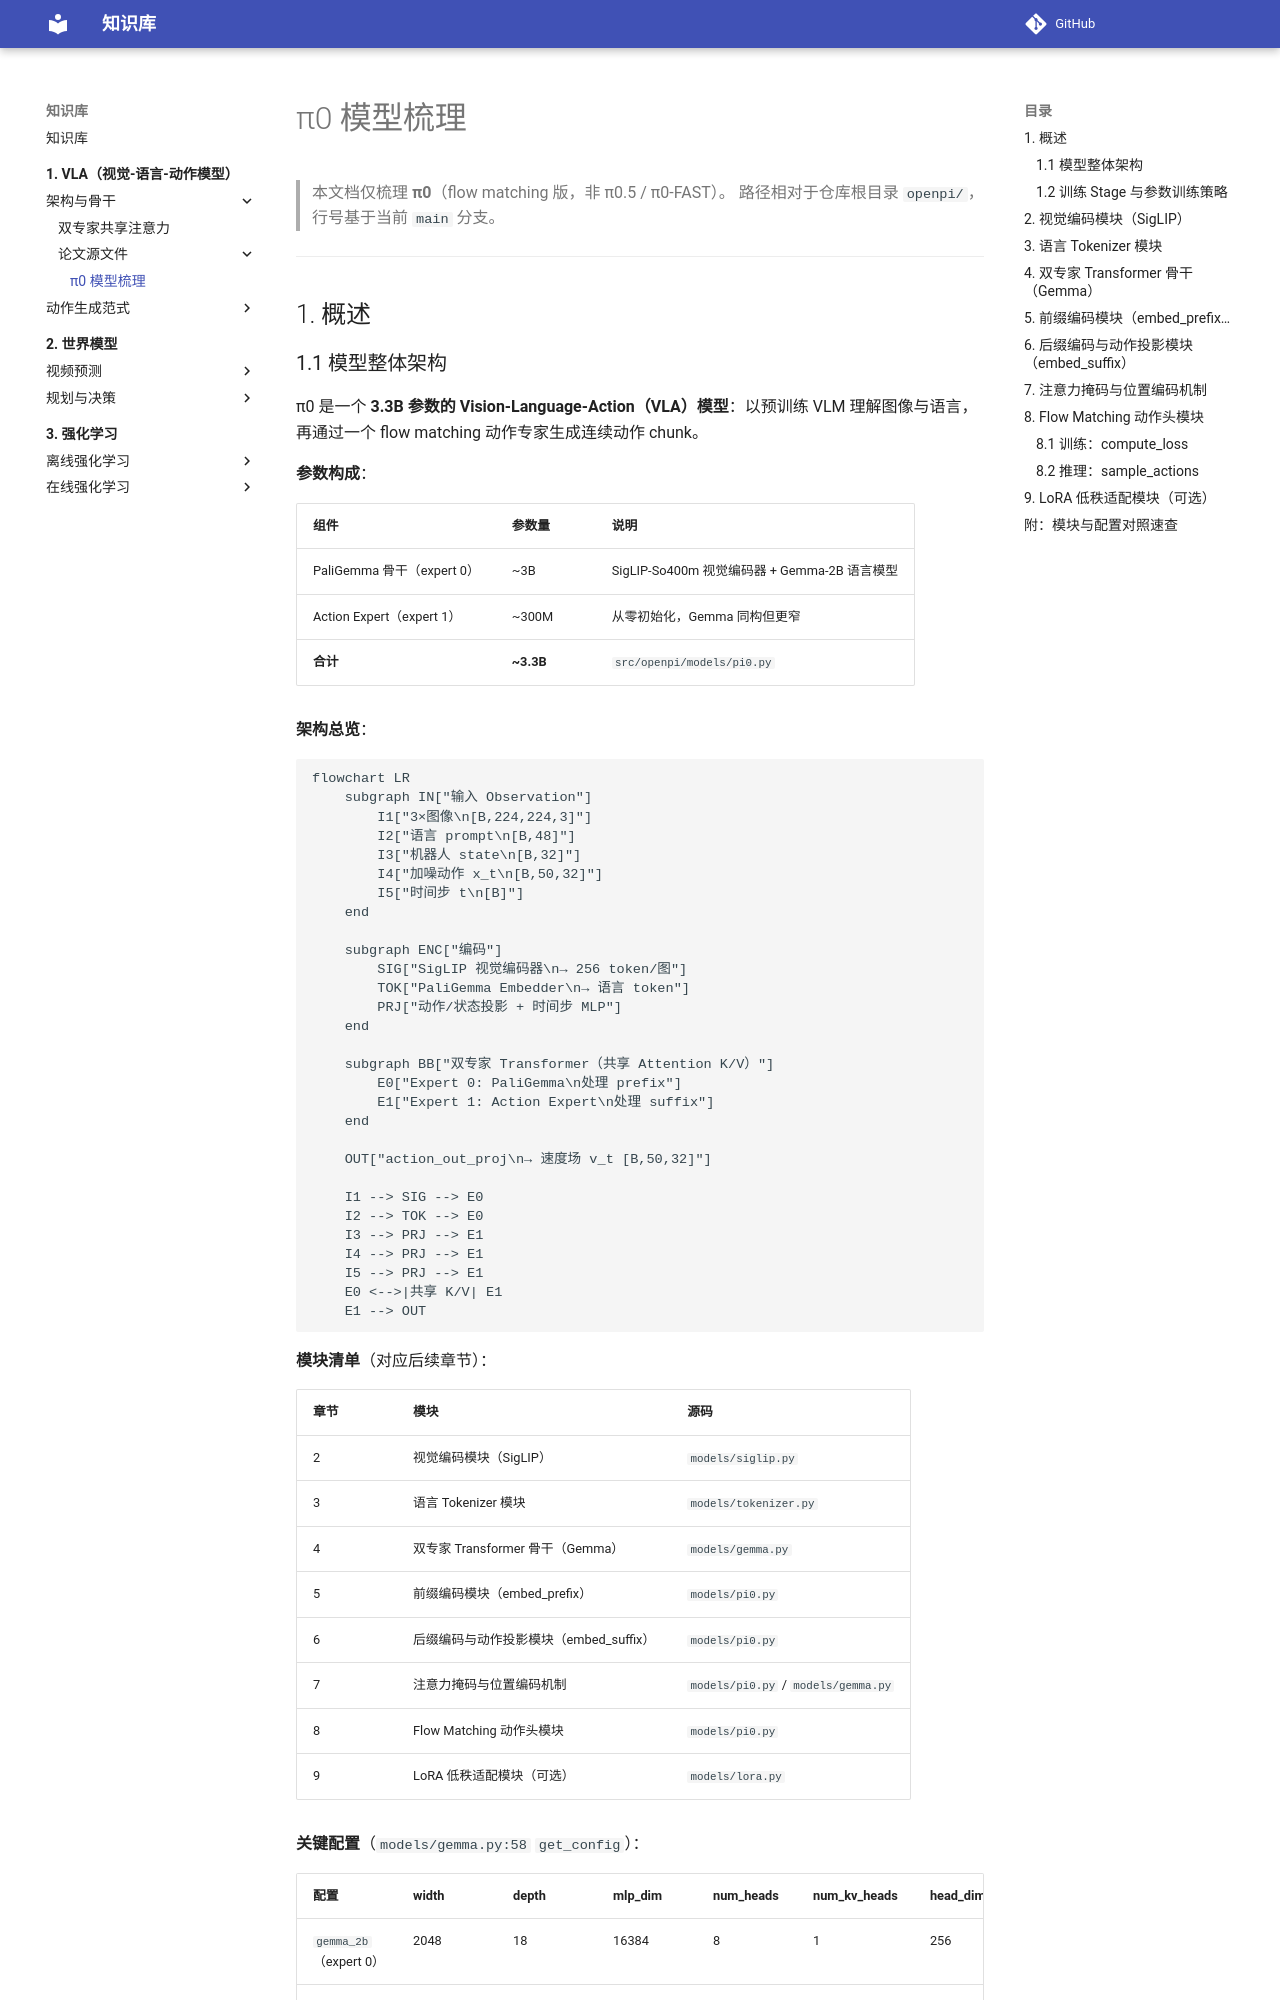

repository: PengxinZeng/KnowledgeBase · page: 1-vla/1-architecture/papers/pi0_model_architecture/index.html · generator: mkdocs

# π0 模型梳理

> 本文档仅梳理 **π0**（flow matching 版，非 π0.5 / π0-FAST）。
> 路径相对于仓库根目录 `openpi/`，行号基于当前 `main` 分支。

---

## 1. 概述

### 1.1 模型整体架构

π0 是一个 **3.3B 参数的 Vision-Language-Action（VLA）模型**：以预训练 VLM 理解图像与语言，再通过一个 flow matching 动作专家生成连续动作 chunk。

**参数构成**：

| 组件 | 参数量 | 说明 |
|---|---|---|
| PaliGemma 骨干（expert 0） | ~3B | SigLIP-So400m 视觉编码器 + Gemma-2B 语言模型 |
| Action Expert（expert 1） | ~300M | 从零初始化，Gemma 同构但更窄 |
| **合计** | **~3.3B** | `src/openpi/models/pi0.py` |

**架构总览**：

```mermaid
flowchart LR
    subgraph IN["输入 Observation"]
        I1["3×图像\n[B,224,224,3]"]
        I2["语言 prompt\n[B,48]"]
        I3["机器人 state\n[B,32]"]
        I4["加噪动作 x_t\n[B,50,32]"]
        I5["时间步 t\n[B]"]
    end

    subgraph ENC["编码"]
        SIG["SigLIP 视觉编码器\n→ 256 token/图"]
        TOK["PaliGemma Embedder\n→ 语言 token"]
        PRJ["动作/状态投影 + 时间步 MLP"]
    end

    subgraph BB["双专家 Transformer（共享 Attention K/V）"]
        E0["Expert 0: PaliGemma\n处理 prefix"]
        E1["Expert 1: Action Expert\n处理 suffix"]
    end

    OUT["action_out_proj\n→ 速度场 v_t [B,50,32]"]

    I1 --> SIG --> E0
    I2 --> TOK --> E0
    I3 --> PRJ --> E1
    I4 --> PRJ --> E1
    I5 --> PRJ --> E1
    E0 <-->|共享 K/V| E1
    E1 --> OUT
```

**模块清单**（对应后续章节）：

| 章节 | 模块 | 源码 |
|---|---|---|
| 2 | 视觉编码模块（SigLIP） | `models/siglip.py` |
| 3 | 语言 Tokenizer 模块 | `models/tokenizer.py` |
| 4 | 双专家 Transformer 骨干（Gemma） | `models/gemma.py` |
| 5 | 前缀编码模块（embed_prefix） | `models/pi0.py` |
| 6 | 后缀编码与动作投影模块（embed_suffix） | `models/pi0.py` |
| 7 | 注意力掩码与位置编码机制 | `models/pi0.py` / `models/gemma.py` |
| 8 | Flow Matching 动作头模块 | `models/pi0.py` |
| 9 | LoRA 低秩适配模块（可选） | `models/lora.py` |

**关键配置**（`models/gemma.py:58` `get_config`）：

| 配置 | width | depth | mlp_dim | num_heads | num_kv_heads | head_dim |
|---|---|---|---|---|---|---|
| `gemma_2b`（expert 0） | 2048 | 18 | 16384 | 8 | 1 | 256 |
| `gemma_300m`（expert 1） | 1024 | 18 | 4096 | 8 | 1 | 256 |

---

### 1.2 训练 Stage 与参数训练策略

π0 借鉴 LLM 的「预训练 + 后训练」范式，采用多阶段训练。**从代码视角看**，一个模型实例的训练策略由 `TrainConfig.freeze_filter`（`training/config.py:493`）与 `weight_loader` 共同决定。
